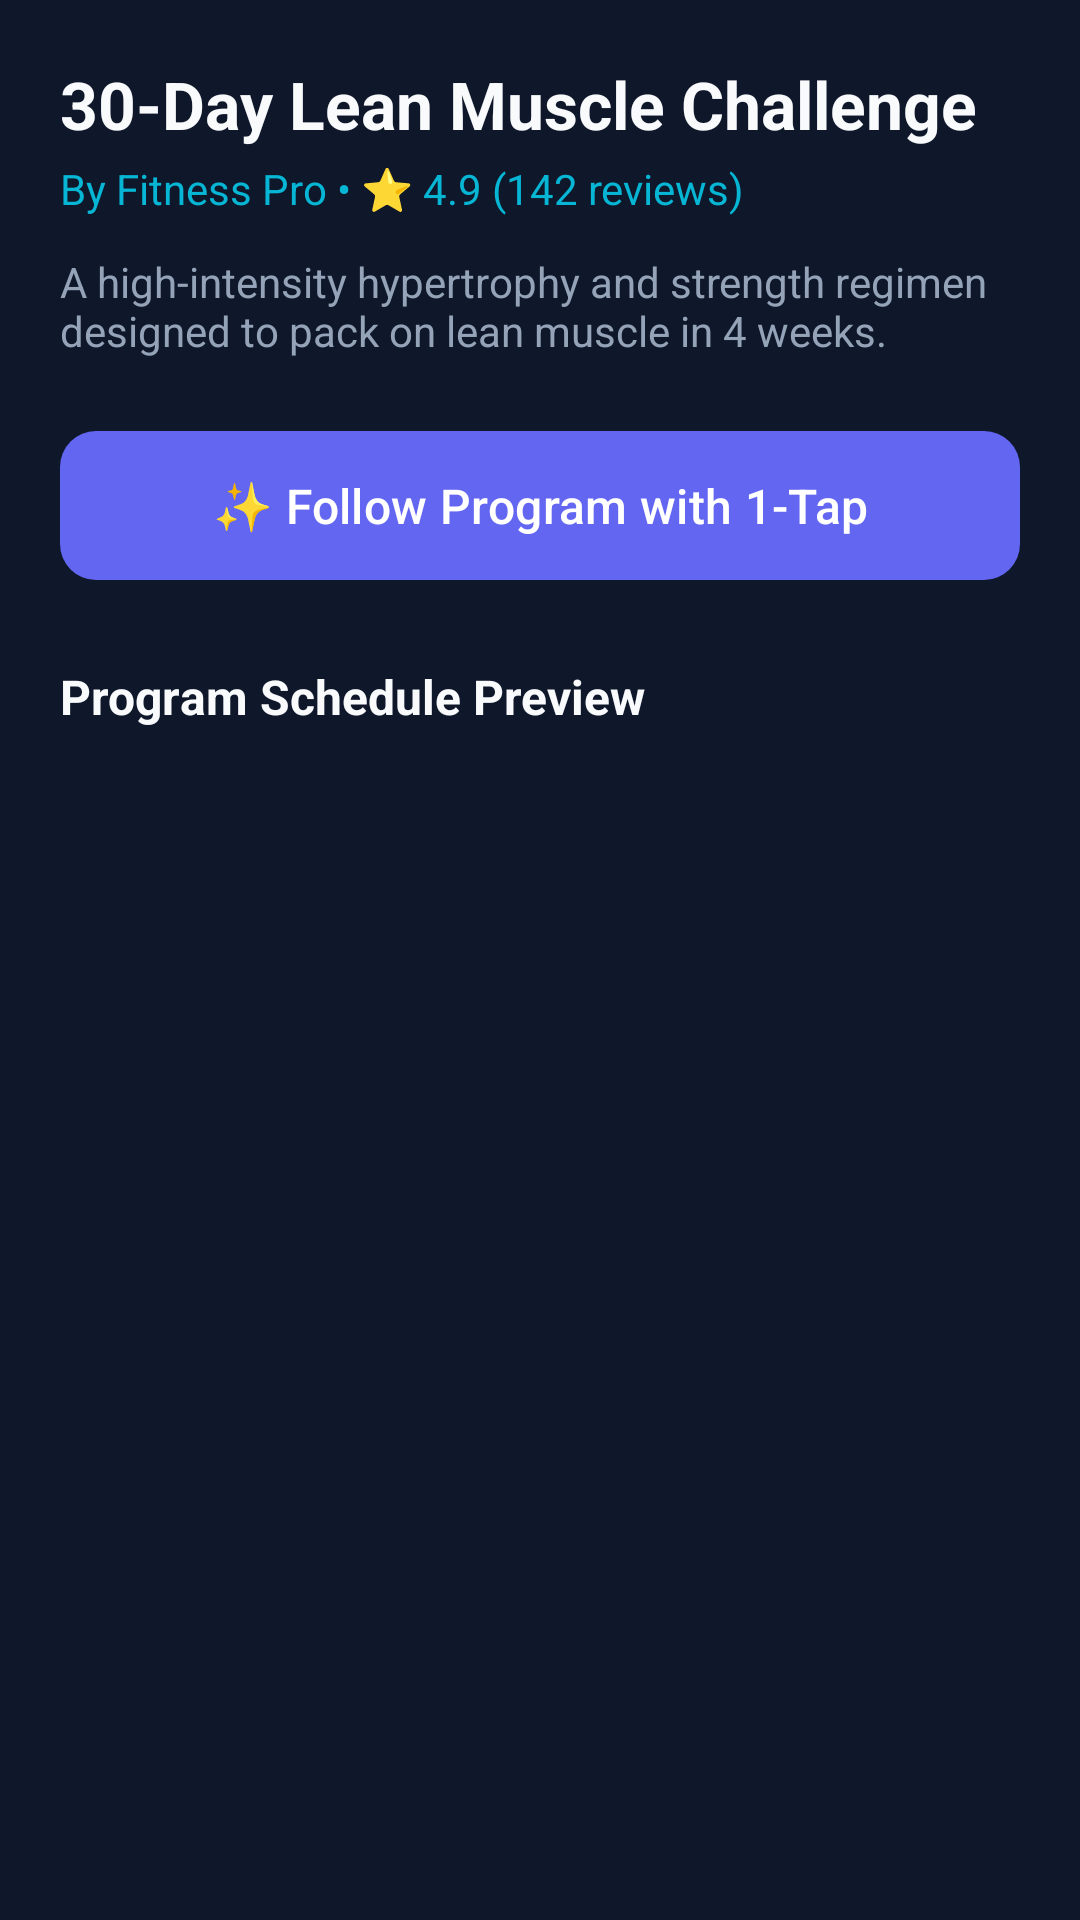

Android layout source for this screen:
<!-- AndroidManifest.xml: application theme Theme.BodyPilot -->
<!-- res/layout/fragment_program_detail.xml -->
<?xml version="1.0" encoding="utf-8"?>
<ScrollView xmlns:android="http://schemas.android.com/apk/res/android"
    xmlns:app="http://schemas.android.com/apk/res-auto"
    android:layout_width="match_parent"
    android:layout_height="match_parent"
    android:background="@color/background"
    android:fillViewport="true">

    <LinearLayout
        android:layout_width="match_parent"
        android:layout_height="wrap_content"
        android:orientation="vertical"
        android:padding="20dp">

        <TextView
            android:id="@+id/tv_program_title"
            android:layout_width="wrap_content"
            android:layout_height="wrap_content"
            android:text="30-Day Lean Muscle Challenge"
            android:textColor="@color/text_primary"
            android:textSize="22sp"
            android:textStyle="bold" />

        <TextView
            android:id="@+id/tv_program_creator"
            android:layout_width="wrap_content"
            android:layout_height="wrap_content"
            android:layout_marginTop="4dp"
            android:text="By Fitness Pro • ⭐ 4.9 (142 reviews)"
            android:textColor="@color/secondary"
            android:textSize="14sp" />

        <TextView
            android:id="@+id/tv_program_desc"
            android:layout_width="match_parent"
            android:layout_height="wrap_content"
            android:layout_marginTop="12dp"
            android:text="A high-intensity hypertrophy and strength regimen designed to pack on lean muscle in 4 weeks."
            android:textColor="@color/text_secondary"
            android:textSize="14sp" />

        
        <com.google.android.material.button.MaterialButton
            android:id="@+id/btn_follow_program"
            style="@style/BodyPilotButton.Primary"
            android:layout_width="match_parent"
            android:layout_height="wrap_content"
            android:layout_marginTop="20dp"
            android:text="✨ Follow Program with 1-Tap" />

        <TextView
            android:layout_width="wrap_content"
            android:layout_height="wrap_content"
            android:layout_marginTop="24dp"
            android:text="Program Schedule Preview"
            android:textColor="@color/text_primary"
            android:textSize="16sp"
            android:textStyle="bold" />

        <androidx.recyclerview.widget.RecyclerView
            android:id="@+id/rv_program_days"
            android:layout_width="match_parent"
            android:layout_height="wrap_content"
            android:layout_marginTop="8dp"
            android:nestedScrollingEnabled="false" />

    </LinearLayout>
</ScrollView>
<!-- resources referenced by this layout -->
<resources>
  <color name="background">#0F172A</color>
  <color name="secondary">#06B6D4</color>
  <color name="text_primary">#F8FAFC</color>
  <color name="text_secondary">#94A3B8</color>
  <style name="BodyPilotButton.Primary" parent="Widget.Material3.Button">
          <item name="backgroundTint">@color/primary</item>
          <item name="android:textColor">@color/white</item>
          <item name="cornerRadius">12dp</item>
          <item name="android:paddingTop">14dp</item>
          <item name="android:paddingBottom">14dp</item>
          <item name="android:textSize">16sp</item>
          <item name="android:fontFamily">sans-serif-medium</item>
      </style>
  <style name="Theme.BodyPilot" parent="Theme.Material3.Dark.NoActionBar">
          <item name="colorPrimary">@color/primary</item>
          <item name="colorPrimaryVariant">@color/primary_dark</item>
          <item name="colorOnPrimary">@color/on_primary</item>
          <item name="colorSecondary">@color/secondary</item>
          <item name="colorSecondaryVariant">@color/secondary_dark</item>
          <item name="colorOnSecondary">@color/background</item>
          <item name="android:statusBarColor">@color/background</item>
          <item name="android:navigationBarColor">@color/background</item>
          <item name="android:windowBackground">@color/background</item>
          <item name="colorSurface">@color/surface</item>
          <item name="colorOnSurface">@color/text_primary</item>
      </style>
  <color name="primary">#6366F1</color>
  <color name="white">#FFFFFF</color>
  <color name="primary_dark">#4F46E5</color>
  <color name="on_primary">#FFFFFF</color>
  <color name="secondary_dark">#0891B2</color>
  <color name="surface">#1E293B</color>
</resources>
